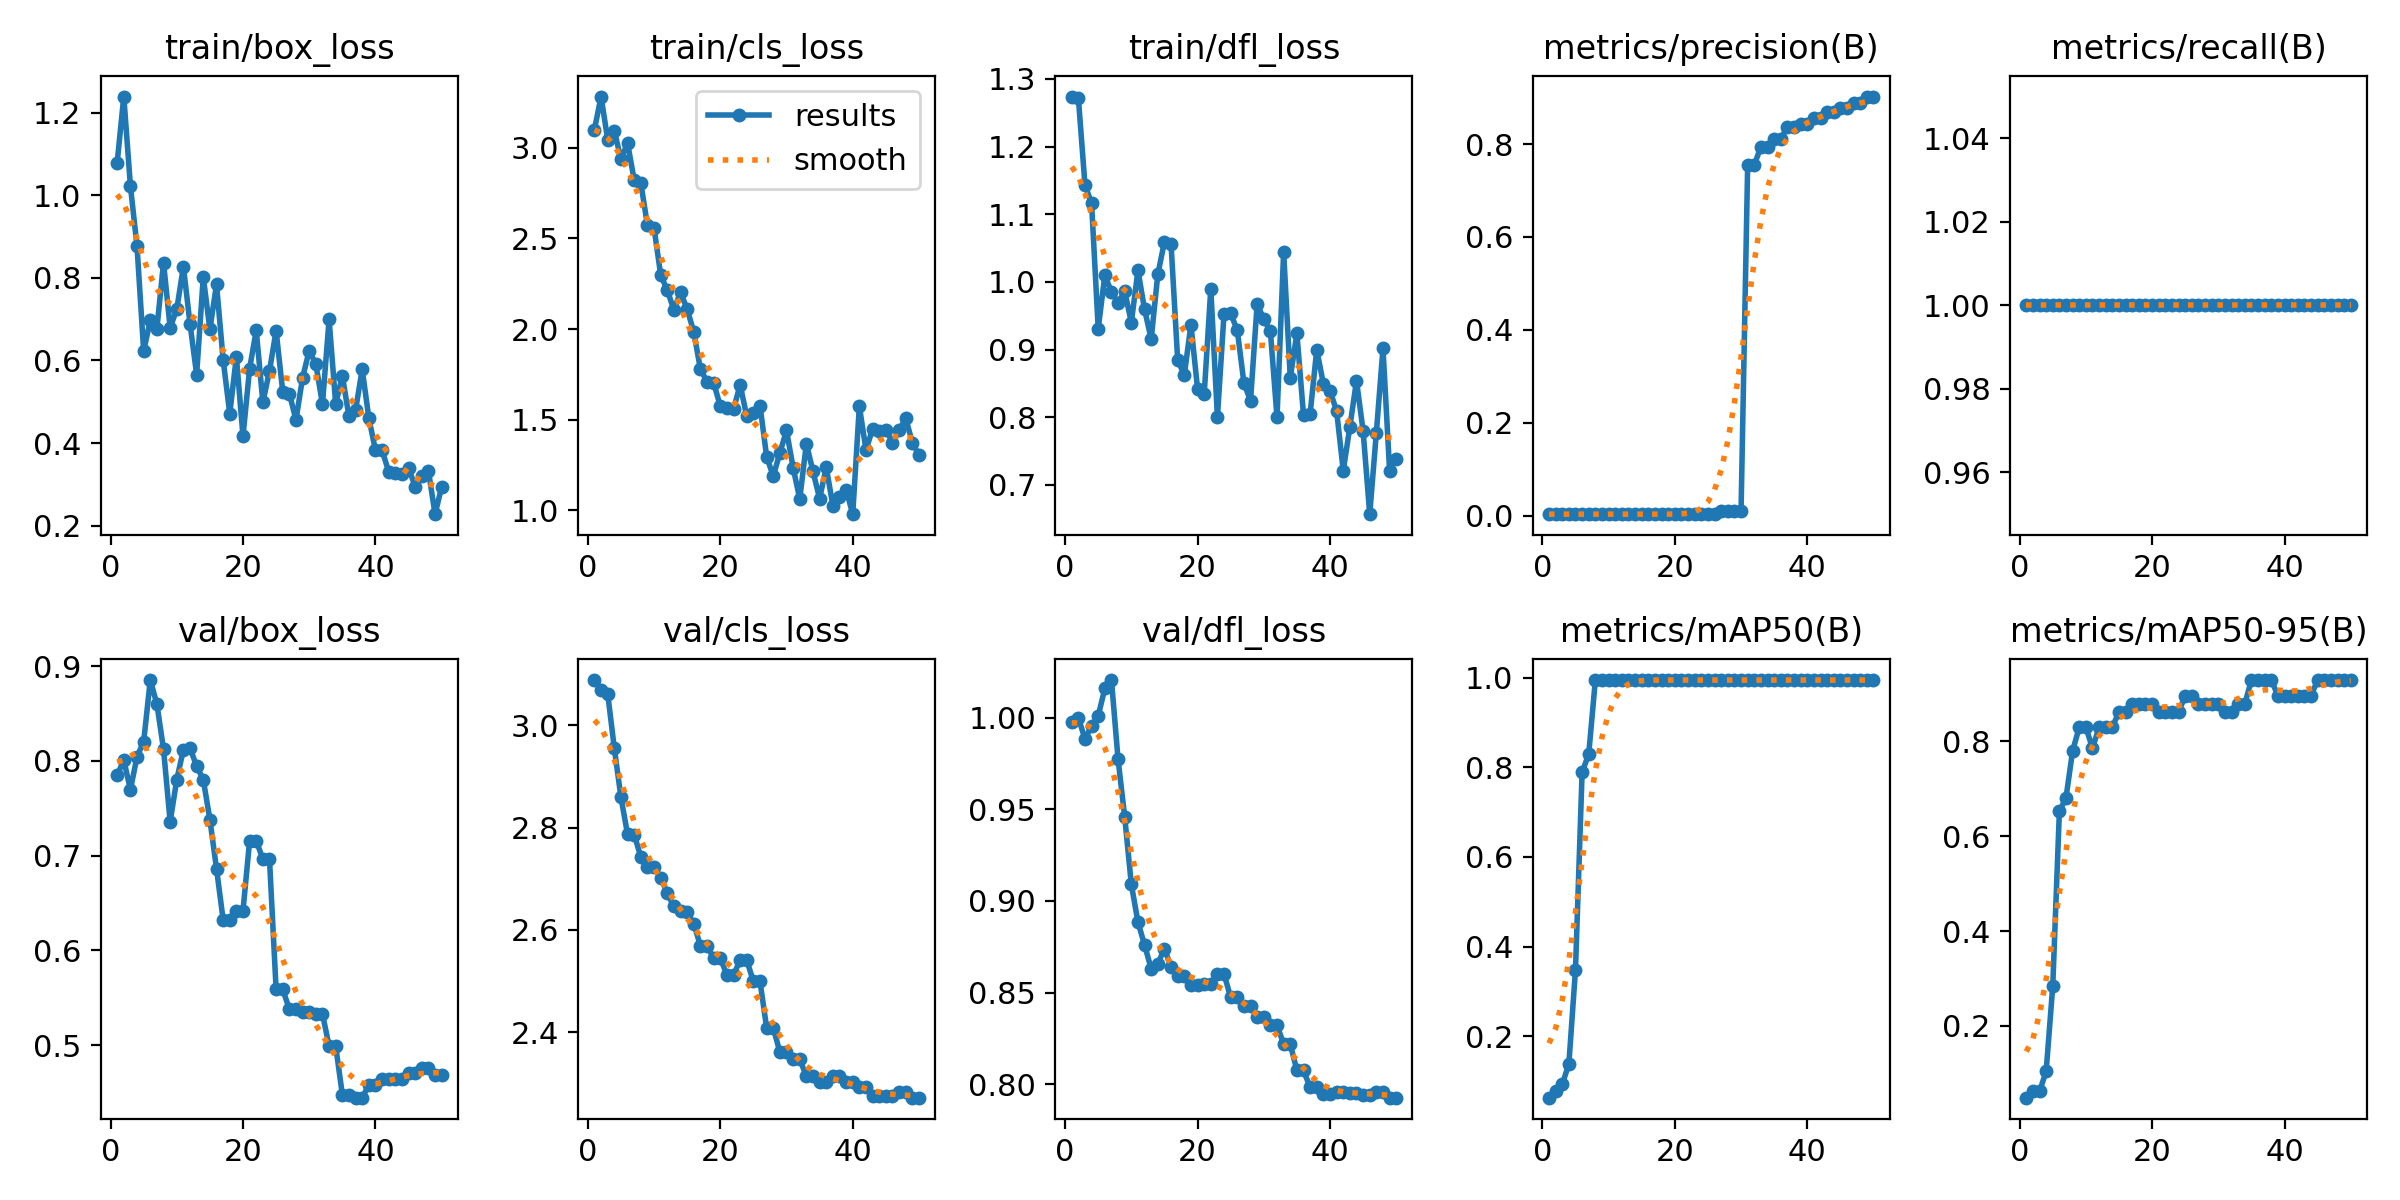

The file beside this chart, header and first rows:
epoch, time, train/box_loss, train/cls_loss, train/dfl_loss, metrics/precision(B), metrics/recall(B), metrics/mAP50(B), metrics/mAP50-95(B), val/box_loss, val/cls_loss, val/dfl_loss, lr/pg0, lr/pg1, lr/pg2
1, 4.671, 1.079, 3.1, 1.274, 0.00333, 1, 0.06275, 0.04872, 0.785, 3.089, 0.9977, 0, 0, 0
2, 8.905, 1.239, 3.282, 1.272, 0.00333, 1, 0.07832, 0.063, 0.8008, 3.07, 0.9999, 1.9604e-05, 1.9604e-05, 1.9604e-05
3, 12.88, 1.022, 3.045, 1.144, 0.00333, 1, 0.09238, 0.06194, 0.7698, 3.062, 0.9884, 3.8416e-05, 3.8416e-05, 3.8416e-05
4, 16.88, 0.8759, 3.094, 1.116, 0.00333, 1, 0.138, 0.1039, 0.8045, 2.955, 0.9952, 5.6436e-05, 5.6436e-05, 5.6436e-05
5, 21, 0.6229, 2.937, 0.9309, 0.00333, 1, 0.3485, 0.2841, 0.8202, 2.86, 1.001, 7.3664e-05, 7.3664e-05, 7.3664e-05
6, 24.98, 0.6972, 3.026, 1.01, 0.00333, 1, 0.7887, 0.6522, 0.8854, 2.787, 1.016, 9.01e-05, 9.01e-05, 9.01e-05
7, 28.88, 0.6766, 2.822, 0.9853, 0.00333, 1, 0.83, 0.6811, 0.8599, 2.787, 1.02, 0.0001057, 0.0001057, 0.0001057
8, 32.96, 0.8368, 2.807, 0.9691, 0.00333, 1, 0.995, 0.7798, 0.8124, 2.743, 0.9772, 0.0001206, 0.0001206, 0.0001206
9, 36.92, 0.6792, 2.573, 0.9865, 0.00333, 1, 0.995, 0.8296, 0.7358, 2.723, 0.9459, 0.0001347, 0.0001347, 0.0001347
10, 40.87, 0.7242, 2.558, 0.94, 0.00333, 1, 0.995, 0.8296, 0.7804, 2.723, 0.9091, 0.0001479, 0.0001479, 0.0001479
11, 44.85, 0.827, 2.299, 1.017, 0.00333, 1, 0.995, 0.7856, 0.8119, 2.702, 0.8885, 0.0001604, 0.0001604, 0.0001604
12, 48.81, 0.6889, 2.213, 0.9593, 0.00333, 1, 0.995, 0.8295, 0.8137, 2.671, 0.876, 0.0001721, 0.0001721, 0.0001721
13, 53.04, 0.5658, 2.106, 0.9154, 0.00333, 1, 0.995, 0.8295, 0.7944, 2.646, 0.863, 0.000183, 0.000183, 0.000183
14, 57.16, 0.8022, 2.204, 1.011, 0.00333, 1, 0.995, 0.8295, 0.7804, 2.637, 0.8657, 0.0001931, 0.0001931, 0.0001931
15, 61.09, 0.6752, 2.11, 1.06, 0.00333, 1, 0.995, 0.8625, 0.7381, 2.634, 0.874, 0.0002024, 0.0002024, 0.0002024
16, 65, 0.7844, 1.984, 1.056, 0.00333, 1, 0.995, 0.8625, 0.6863, 2.613, 0.8641, 0.0002109, 0.0002109, 0.0002109
17, 69.22, 0.6019, 1.779, 0.8845, 0.00333, 1, 0.995, 0.8793, 0.6324, 2.569, 0.859, 0.0002186, 0.0002186, 0.0002186
18, 73.16, 0.4716, 1.71, 0.8624, 0.00333, 1, 0.995, 0.8793, 0.6324, 2.569, 0.859, 0.0002256, 0.0002256, 0.0002256
19, 77.15, 0.609, 1.704, 0.9368, 0.00333, 1, 0.995, 0.8793, 0.642, 2.545, 0.8539, 0.0002317, 0.0002317, 0.0002317
20, 81.18, 0.4167, 1.576, 0.8421, 0.00333, 1, 0.995, 0.8793, 0.642, 2.545, 0.8539, 0.000237, 0.000237, 0.000237
21, 85.35, 0.5806, 1.566, 0.8337, 0.00333, 1, 0.995, 0.8625, 0.7157, 2.512, 0.8549, 0.0002416, 0.0002416, 0.0002416
22, 89.13, 0.6728, 1.558, 0.9899, 0.00333, 1, 0.995, 0.8625, 0.7157, 2.512, 0.8549, 0.0002454, 0.0002454, 0.0002454
23, 92.86, 0.4986, 1.693, 0.8002, 0.00333, 1, 0.995, 0.8625, 0.6963, 2.541, 0.8601, 0.0002483, 0.0002483, 0.0002483
24, 96.82, 0.575, 1.519, 0.9529, 0.00333, 1, 0.995, 0.8625, 0.6963, 2.541, 0.8601, 0.0002505, 0.0002505, 0.0002505
25, 100.8, 0.6723, 1.536, 0.9534, 0.00333, 1, 0.995, 0.8955, 0.5588, 2.499, 0.8475, 0.0002519, 0.0002519, 0.0002519
26, 105, 0.5242, 1.578, 0.9286, 0.00333, 1, 0.995, 0.8955, 0.5588, 2.499, 0.8475, 0.0002525, 0.0002525, 0.0002525
27, 109.4, 0.52, 1.297, 0.8508, 0.00996, 1, 0.995, 0.8793, 0.5381, 2.409, 0.8425, 0.0002523, 0.0002523, 0.0002523
28, 113.6, 0.456, 1.189, 0.8243, 0.00996, 1, 0.995, 0.8793, 0.5381, 2.409, 0.8425, 0.0002513, 0.0002513, 0.0002513
29, 117.8, 0.5589, 1.317, 0.9676, 0.00983, 1, 0.995, 0.8793, 0.5353, 2.361, 0.8367, 0.0002495, 0.0002495, 0.0002495
30, 121.9, 0.624, 1.441, 0.9448, 0.00983, 1, 0.995, 0.8793, 0.5353, 2.361, 0.8367, 0.000247, 0.000247, 0.000247
31, 125.8, 0.5912, 1.236, 0.9268, 0.7554, 1, 0.995, 0.8625, 0.5331, 2.347, 0.8323, 0.0002436, 0.0002436, 0.0002436
32, 129.7, 0.4945, 1.063, 0.7998, 0.7554, 1, 0.995, 0.8625, 0.5331, 2.347, 0.8323, 0.0002394, 0.0002394, 0.0002394
33, 133.8, 0.6992, 1.368, 1.044, 0.7941, 1, 0.995, 0.8793, 0.4988, 2.314, 0.8219, 0.0002345, 0.0002345, 0.0002345
34, 137.6, 0.4941, 1.215, 0.8585, 0.7941, 1, 0.995, 0.8793, 0.4988, 2.314, 0.8219, 0.0002288, 0.0002288, 0.0002288
35, 141.5, 0.5633, 1.065, 0.9238, 0.8106, 1, 0.995, 0.9291, 0.4479, 2.303, 0.8076, 0.0002222, 0.0002222, 0.0002222
36, 145.4, 0.4647, 1.239, 0.8033, 0.8106, 1, 0.995, 0.9291, 0.4479, 2.303, 0.8076, 0.0002149, 0.0002149, 0.0002149
37, 149.6, 0.4803, 1.027, 0.8054, 0.8378, 1, 0.995, 0.9291, 0.4446, 2.315, 0.7983, 0.0002068, 0.0002068, 0.0002068
38, 153.7, 0.5786, 1.072, 0.9, 0.8378, 1, 0.995, 0.9291, 0.4446, 2.315, 0.7983, 0.0001979, 0.0001979, 0.0001979
39, 157.8, 0.4609, 1.115, 0.8493, 0.8427, 1, 0.995, 0.8961, 0.4579, 2.304, 0.7946, 0.0001882, 0.0001882, 0.0001882
40, 161.7, 0.3829, 0.9794, 0.8393, 0.8427, 1, 0.995, 0.8961, 0.4579, 2.304, 0.7946, 0.0001777, 0.0001777, 0.0001777
41, 165.7, 0.3826, 1.575, 0.8092, 0.8557, 1, 0.995, 0.8961, 0.464, 2.292, 0.7957, 0.0001664, 0.0001664, 0.0001664
42, 169.8, 0.3312, 1.334, 0.7211, 0.8557, 1, 0.995, 0.8961, 0.464, 2.292, 0.7957, 0.0001543, 0.0001543, 0.0001543
43, 174.1, 0.327, 1.449, 0.7857, 0.8694, 1, 0.995, 0.8961, 0.464, 2.275, 0.7955, 0.0001415, 0.0001415, 0.0001415
44, 178.2, 0.3266, 1.44, 0.8541, 0.8694, 1, 0.995, 0.8961, 0.464, 2.275, 0.7955, 0.0001278, 0.0001278, 0.0001278
45, 182.4, 0.3404, 1.446, 0.7797, 0.8784, 1, 0.995, 0.929, 0.4701, 2.274, 0.7944, 0.0001133, 0.0001133, 0.0001133
46, 186.4, 0.2945, 1.374, 0.6567, 0.8784, 1, 0.995, 0.929, 0.4701, 2.274, 0.7944, 9.81e-05, 9.81e-05, 9.81e-05
47, 190.2, 0.321, 1.441, 0.7773, 0.888, 1, 0.995, 0.929, 0.4755, 2.283, 0.7956, 8.2064e-05, 8.2064e-05, 8.2064e-05
48, 194.2, 0.3332, 1.509, 0.9018, 0.888, 1, 0.995, 0.929, 0.4755, 2.283, 0.7956, 6.5236e-05, 6.5236e-05, 6.5236e-05
49, 198.2, 0.2282, 1.374, 0.7213, 0.9023, 1, 0.995, 0.929, 0.4689, 2.272, 0.7927, 4.7616e-05, 4.7616e-05, 4.7616e-05
50, 202, 0.2944, 1.306, 0.7389, 0.9023, 1, 0.995, 0.929, 0.4689, 2.272, 0.7927, 2.9204e-05, 2.9204e-05, 2.9204e-05
